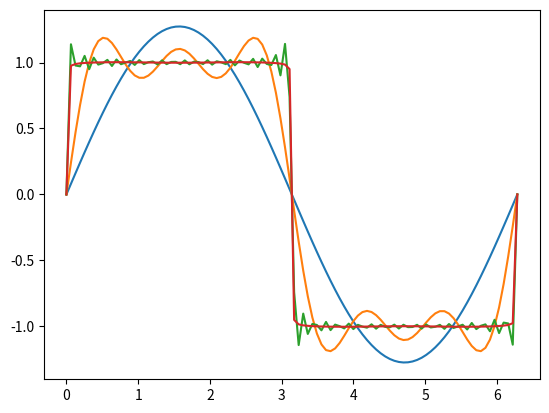

Here is the Python script that generated this plot: (Note: this script raises an exception after producing the figure.)
# Exercise 5.41

import numpy as np
import matplotlib.pyplot as plt
def S(t,n, T):
    z = 0
    for i in range(1,n+1):
        z += 1 / (2 * i - 1) * np.sin((2 * (2 * i - 1) * np.pi * t) / T)
    z *= 4 / np.pi
    return z


# def f(t, T):
#     if 0 < t < T/2:
#         res = 1
#     elif abs(t - T/2) < 1e-14:
#         res = 0
#     elif T/2 < t < T:
#         res = -1
#     else:
#         print('Error')
#     return res

def f(t, T):
    cnd1 = 0 < t < T/2
    cnd2 = abs(t - T/2) < 1e-14
    cnd3 = T/2 < t < T
    res = np.zeros(len(t))
    res[cnd1] = 1
    res[cnd2] = 0
    res[cnd3] = -1
    return res


n_list = [1,3,20,200]
T = np.pi*2
t = np.linspace(0,T,100)

for n in n_list:
    y = S(t,n,T)
    plt.plot(t,y)
t_exact = f(t,T)
plt.plot([0,T/2,T/2,T],[1,1,-1,-1])
plt.show()

np.where